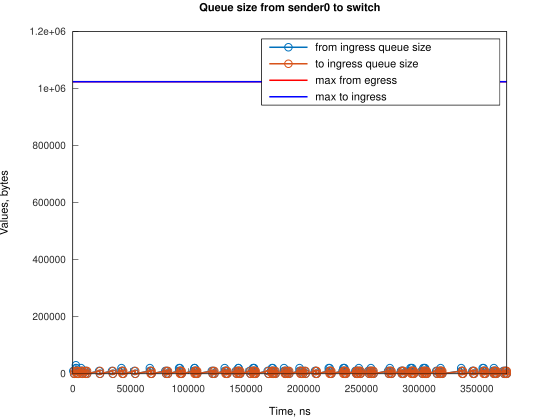

Data behind this chart, as committed beside it:
Time, from_ingress_queue_size, to_ingress_queue_size
441, 10000, nan
1186, 0, 10000
1190, 0, 0
2441, 10000, 0
2683, 20000, 0
2684, 30000, 0
3186, 20000, 0
3931, 10000, 10000
3934, 10000, 0
4676, 0, 10000
4680, 0, 0
7168, 10000, 0
7169, 20000, 0
7913, 10000, 0
8658, 0, 0
10132, 10000, 0
10877, 0, 10000
10878, 0, 0
11623, 10000, 0
12368, 0, 0
22800, 10000, 0
23545, 0, 10000
23546, 0, 0
33971, 10000, 0
34716, 0, 10000
34717, 0, 0
42166, 10000, 0
42167, 20000, 0
42912, 10000, 10000
42912, 10000, 0
43656, 0, 10000
43661, 0, 0
53342, 10000, 0
54087, 0, 10000
54088, 0, 0
66753, 10000, 0
66754, 20000, 0
67498, 10000, 10000
67499, 10000, 0
68243, 0, 10000
68244, 0, 0
80169, 10000, 0
80914, 0, 10000
80915, 0, 0
81658, 10000, 0
82404, 0, 10000
82406, 0, 0
92090, 10000, 0
92091, 20000, 0
92835, 20000, 10000
92836, 20000, 0
93580, 10000, 0
94326, 0, 10000
94331, 0, 0
104753, 10000, 0
105497, 20000, 0
105498, 20000, 0
106243, 10000, 10000
106246, 10000, 0
106988, 0, 10000
... 205 more rows
